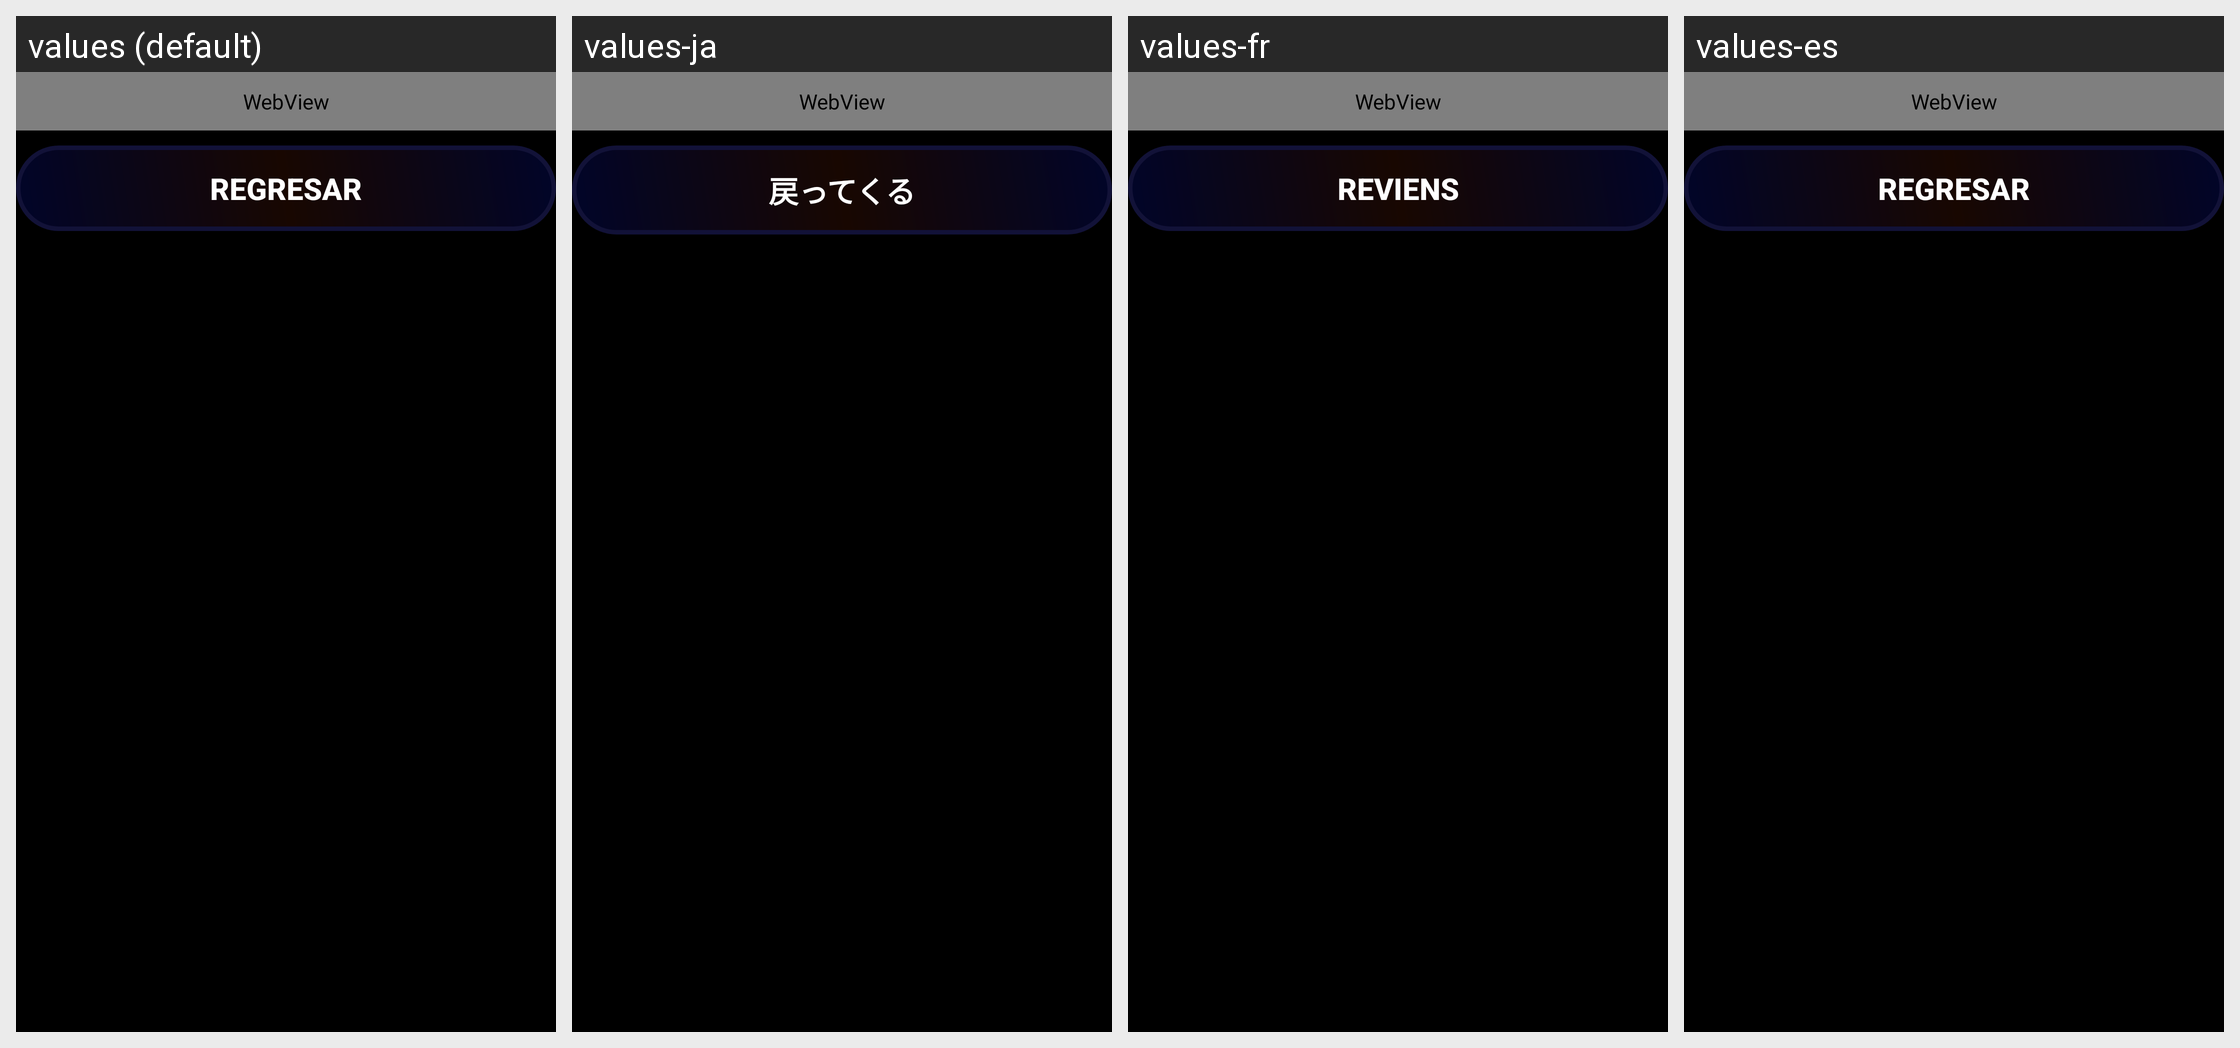

The Android screen above is rendered under several locales of the same app. Produce the string resources it draws, with the default and per-locale values.
Android screen res/layout/activity_web_bootstrap.xml rendered under 4 locales, left to right: values (default), values-ja, values-fr, values-es. Device: Nexus 5 (rendered at 1080×1920; each locale shown at half size, 540×960, under a caption strip naming it); theme AppTheme.
Other locales in the repository, not shown: values-en.
Strings drawn on this screen, with the default value and each locale's value (text and hints the layout hard-codes, and strings that could not be matched under every locale, appear in the picture but are not listed):

cargando
  values: Cargando...
  values-ja: 読み込み中...
  values-fr: Chargement...
  values-es: Cargando...

regr
  values: regresar
  values-ja: 戻ってくる
  values-fr: reviens
  values-es: regresar
